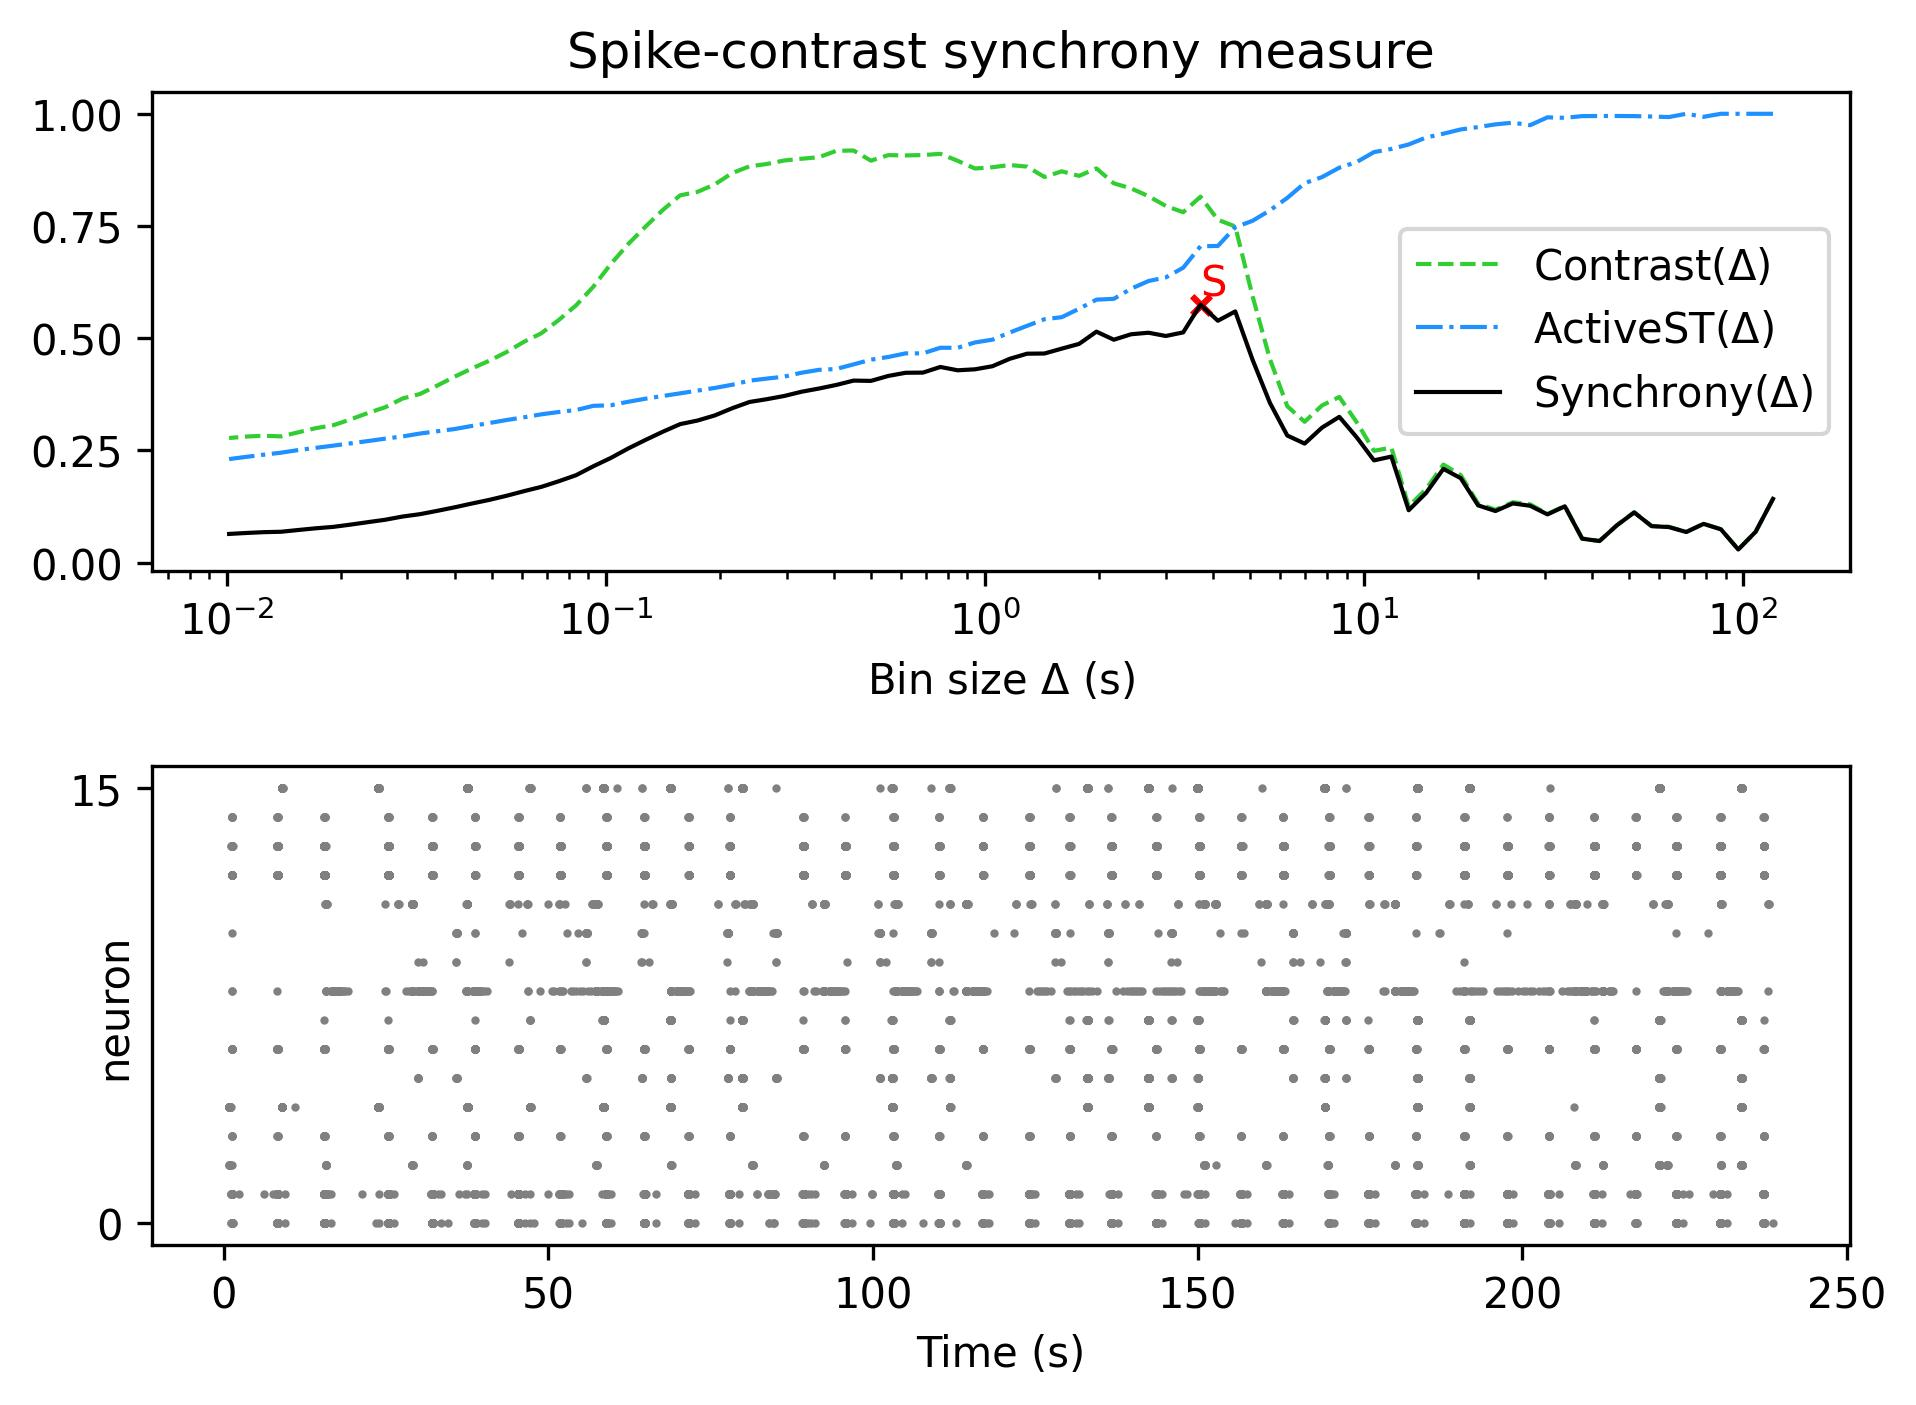

The table this chart was drawn from, first rows:
, Spike-contrast (120.0 s), Spike-contrast (108.0 s), Spike-contrast (97.2 s), Spike-contrast (87.48 s), Spike-contrast (78.732 s), Spike-contrast (70.859 s), Spike-contrast (63.773 s), Spike-contrast (57.396 s), Spike-contrast (51.656 s), Spike-contrast (46.49 s), Spike-contrast (41.841 s), Spike-contrast (37.657 s), Spike-contrast (33.892 s), Spike-contrast (30.502 s), Spike-contrast (27.452 s), Spike-contrast (24.707 s), Spike-contrast (22.236 s), Spike-contrast (20.013 s), Spike-contrast (18.011 s), Spike-contrast (16.21 s), Spike-contrast (14.589 s), Spike-contrast (13.13 s), Spike-contrast (11.817 s)
0, 0.1422, 0.06885, 0.0295, 0.07439, 0.08651, 0.06843, 0.07944, 0.08144, 0.112, 0.08319, 0.04832, 0.05357, 0.1256, 0.1077, 0.1269, 0.1321, 0.1151, 0.1278, 0.1883, 0.209, 0.1553, 0.117, 0.2364
